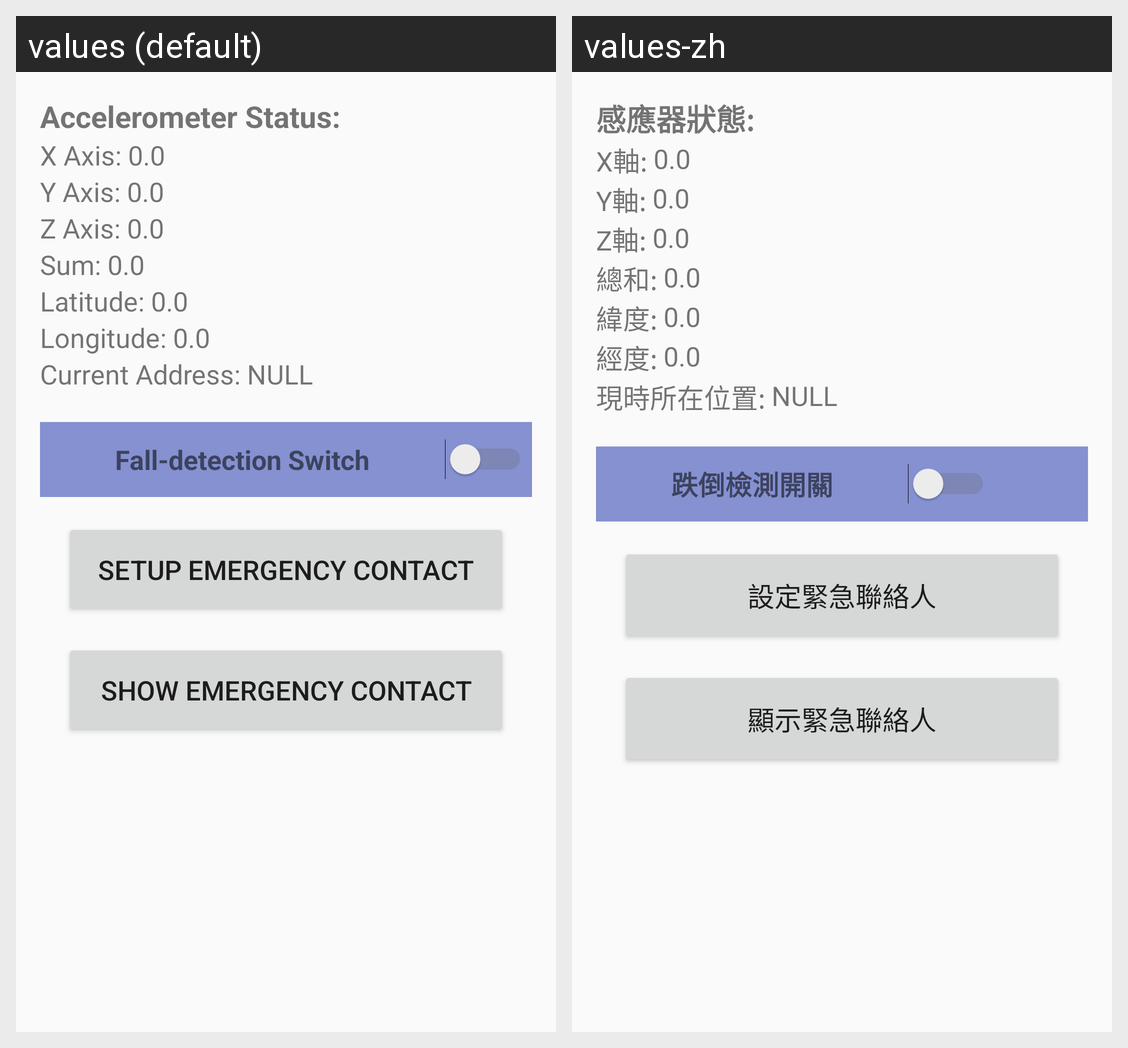

Strings drawn on this Android screen and how each of the app's shown locales translates them:
Android screen res/layout/fragment_notification.xml rendered under 2 locales, left to right: values (default), values-zh. Device: Nexus 5 (rendered at 1080×1920; each locale shown at half size, 540×960, under a caption strip naming it); theme AppTheme.
Strings drawn on this screen, with the default value and each locale's value (text and hints the layout hard-codes, and strings that could not be matched under every locale, appear in the picture but are not listed):

title_accelerometer_status
  values: Accelerometer Status:
  values-zh: 感應器狀態:

title_accelerometer_x
  values: X Axis: 
  values-zh: X軸: 

sensor_default_value
  values: 0.0
  values-zh: 0.0

title_accelerometer_y
  values: Y Axis: 
  values-zh: Y軸: 

title_accelerometer_z
  values: Z Axis: 
  values-zh: Z軸: 

title_accelerometer_sum
  values: Sum: 
  values-zh: 總和: 

title_accelerometer_lat
  values: Latitude: 
  values-zh: 緯度: 

title_accelerometer_lng
  values: Longitude: 
  values-zh: 經度: 

title_accelerometer_address
  values: Current Address: 
  values-zh: 現時所在位置: 

sensor_null_value
  values: NULL
  values-zh: NULL

title_notification_switch
  values: Fall-detection Switch
  values-zh: 跌倒檢測開關

title_caretaker_set
  values: Setup Emergency Contact
  values-zh: 設定緊急聯絡人

title_caretaker_show
  values: Show Emergency Contact
  values-zh: 顯示緊急聯絡人
